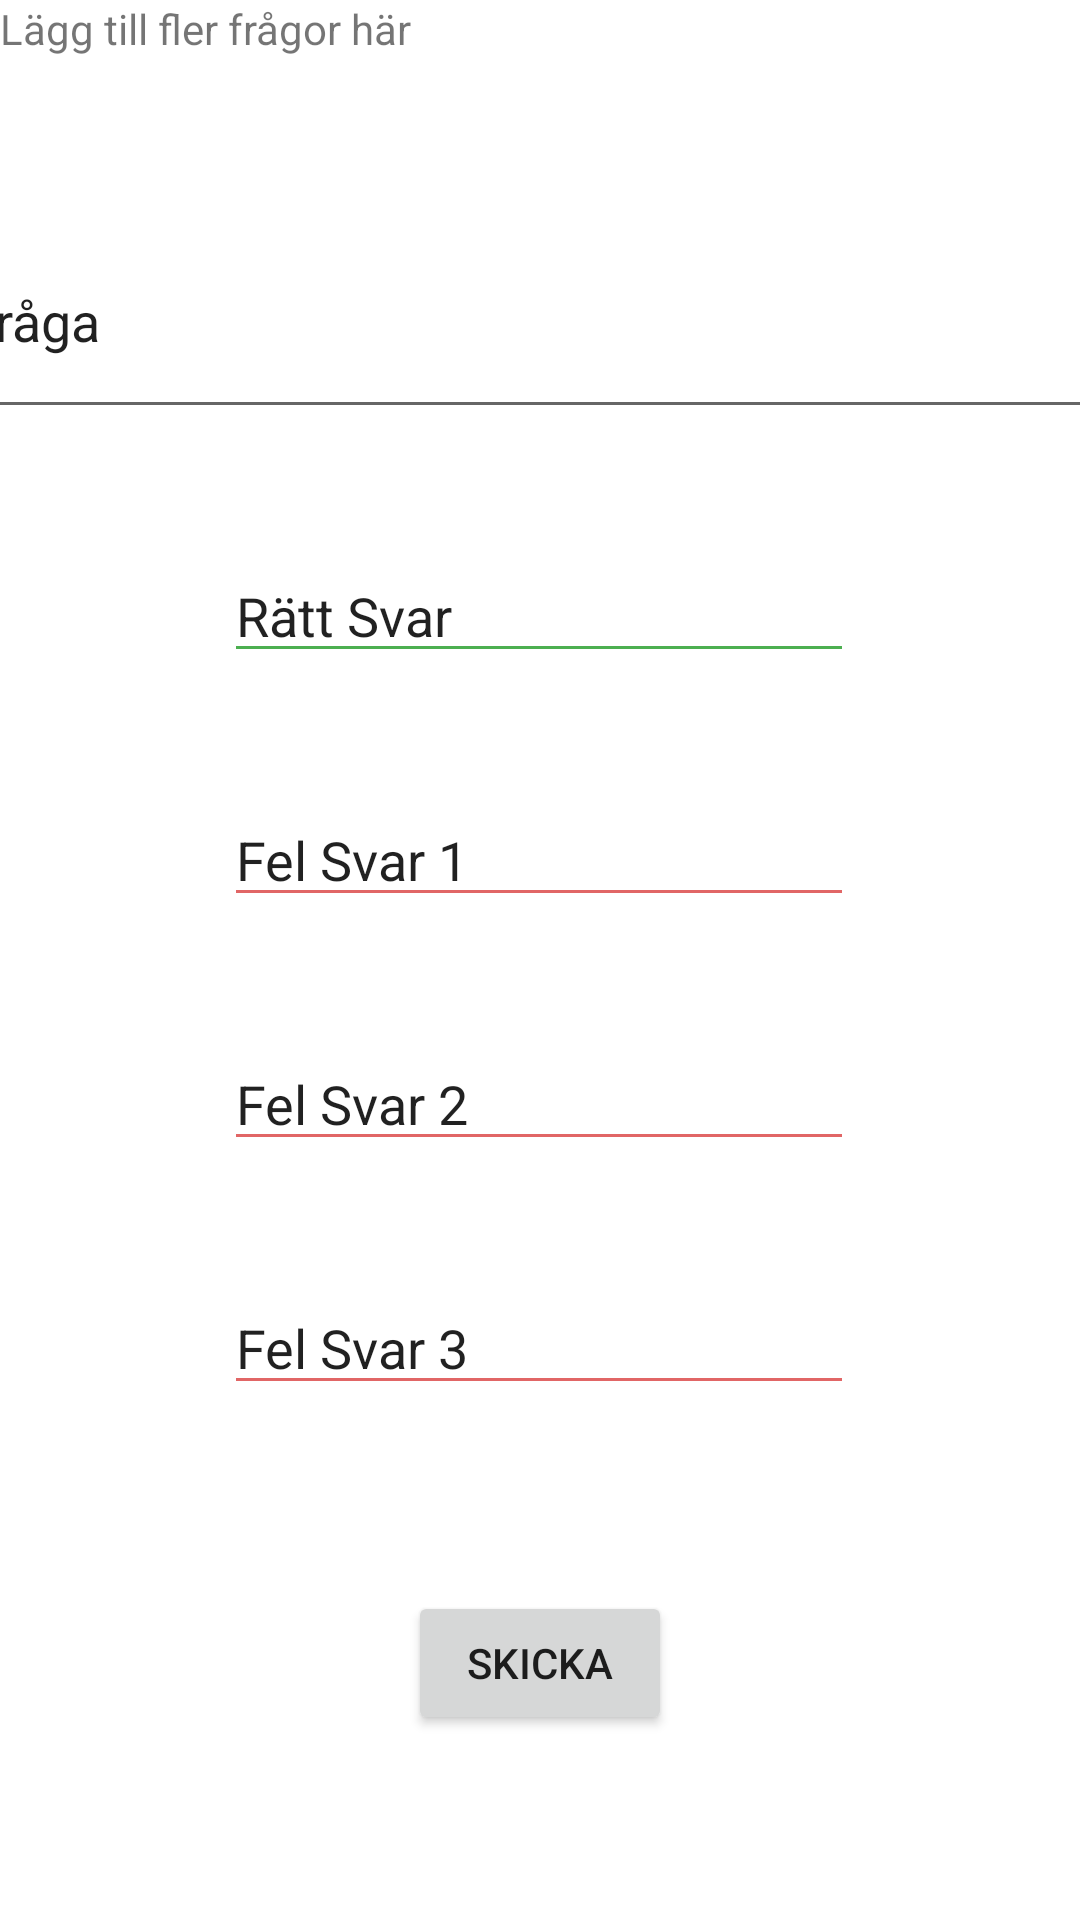

Layout XML and referenced resources for this Android screen:
<!-- AndroidManifest.xml: application theme Theme.FrågeFeuden -->
<!-- res/layout/activity_add_question.xml -->
<?xml version="1.0" encoding="utf-8"?>
<androidx.constraintlayout.widget.ConstraintLayout xmlns:android="http://schemas.android.com/apk/res/android"
    xmlns:app="http://schemas.android.com/apk/res-auto"
    xmlns:tools="http://schemas.android.com/tools"
    android:layout_width="match_parent"
    android:layout_height="match_parent"
    tools:context=".addQuestionActivity">

    <TextView
        android:id="@+id/textView2"
        android:layout_width="wrap_content"
        android:layout_height="wrap_content"
        android:text="Lägg till fler frågor här"
        app:layout_constraintStart_toStartOf="parent"
        app:layout_constraintTop_toTopOf="parent" />

    <EditText
        android:id="@+id/editTextQuestion"
        android:layout_width="394dp"
        android:layout_height="75dp"
        android:layout_marginTop="68dp"
        android:ems="10"
        android:inputType="textPersonName"
        android:text="Fråga"
        app:layout_constraintEnd_toEndOf="parent"
        app:layout_constraintHorizontal_bias="0.47"
        app:layout_constraintStart_toStartOf="parent"
        app:layout_constraintTop_toTopOf="parent" />

    <EditText
        android:id="@+id/editTextCorrect"
        android:layout_width="wrap_content"
        android:layout_height="wrap_content"
        android:layout_marginTop="40dp"
        android:backgroundTint="#4CAF50"
        android:ems="10"
        android:inputType="textPersonName"
        android:text="Rätt Svar"
        app:layout_constraintEnd_toEndOf="parent"
        app:layout_constraintHorizontal_bias="0.497"
        app:layout_constraintStart_toStartOf="parent"
        app:layout_constraintTop_toBottomOf="@+id/editTextQuestion" />

    <EditText
        android:id="@+id/editTextWrong1"
        android:layout_width="wrap_content"
        android:layout_height="wrap_content"
        android:layout_marginTop="40dp"
        android:backgroundTint="#E16666"
        android:ems="10"
        android:inputType="textPersonName"
        android:text="Fel Svar 1"
        app:layout_constraintEnd_toEndOf="parent"
        app:layout_constraintHorizontal_bias="0.497"
        app:layout_constraintStart_toStartOf="parent"
        app:layout_constraintTop_toBottomOf="@+id/editTextCorrect" />

    <EditText
        android:id="@+id/editTextWrong2"
        android:layout_width="wrap_content"
        android:layout_height="wrap_content"
        android:layout_marginTop="40dp"
        android:backgroundTint="#E16666"
        android:ems="10"
        android:inputType="textPersonName"
        android:text="Fel Svar 2"
        app:layout_constraintEnd_toEndOf="parent"
        app:layout_constraintHorizontal_bias="0.497"
        app:layout_constraintStart_toStartOf="parent"
        app:layout_constraintTop_toBottomOf="@+id/editTextWrong1" />

    <EditText
        android:id="@+id/editTextWrong3"
        android:layout_width="wrap_content"
        android:layout_height="wrap_content"
        android:layout_marginTop="40dp"
        android:backgroundTint="#E16666"
        android:ems="10"
        android:inputType="textPersonName"
        android:text="Fel Svar 3"
        app:layout_constraintEnd_toEndOf="parent"
        app:layout_constraintHorizontal_bias="0.497"
        app:layout_constraintStart_toStartOf="parent"
        app:layout_constraintTop_toBottomOf="@+id/editTextWrong2" />

    <Button
        android:id="@+id/button3"
        android:layout_width="wrap_content"
        android:layout_height="wrap_content"
        android:onClick="onSendQuestion"
        android:text="Skicka"
        app:layout_constraintBottom_toBottomOf="parent"
        app:layout_constraintEnd_toEndOf="parent"
        app:layout_constraintStart_toStartOf="parent"
        app:layout_constraintTop_toBottomOf="@+id/editTextWrong3" />
</androidx.constraintlayout.widget.ConstraintLayout>
<!-- resources referenced by this layout -->
<resources>
  <style name="Theme.FrågeFeuden" parent="Theme.MaterialComponents.DayNight.DarkActionBar">
          
          <item name="colorPrimary">@color/purple_500</item>
          <item name="colorPrimaryVariant">@color/purple_700</item>
          <item name="colorOnPrimary">@color/white</item>
          
          <item name="colorSecondary">@color/teal_200</item>
          <item name="colorSecondaryVariant">@color/teal_700</item>
          <item name="colorOnSecondary">@color/black</item>
          
          <item name="android:statusBarColor" tools:targetApi="l">?attr/colorPrimaryVariant</item>
          
      </style>
  <!-- not gathered from this repository: default colours our renderer supplied (Android Studio template values) -->
  <color name="purple_500">#FF6200EE</color>
  <color name="purple_700">#FF3700B3</color>
  <color name="teal_200">#FF03DAC5</color>
  <color name="teal_700">#FF018786</color>
  <color name="black">#FF000000</color>
  <color name="white">#FFFFFFFF</color>
</resources>
